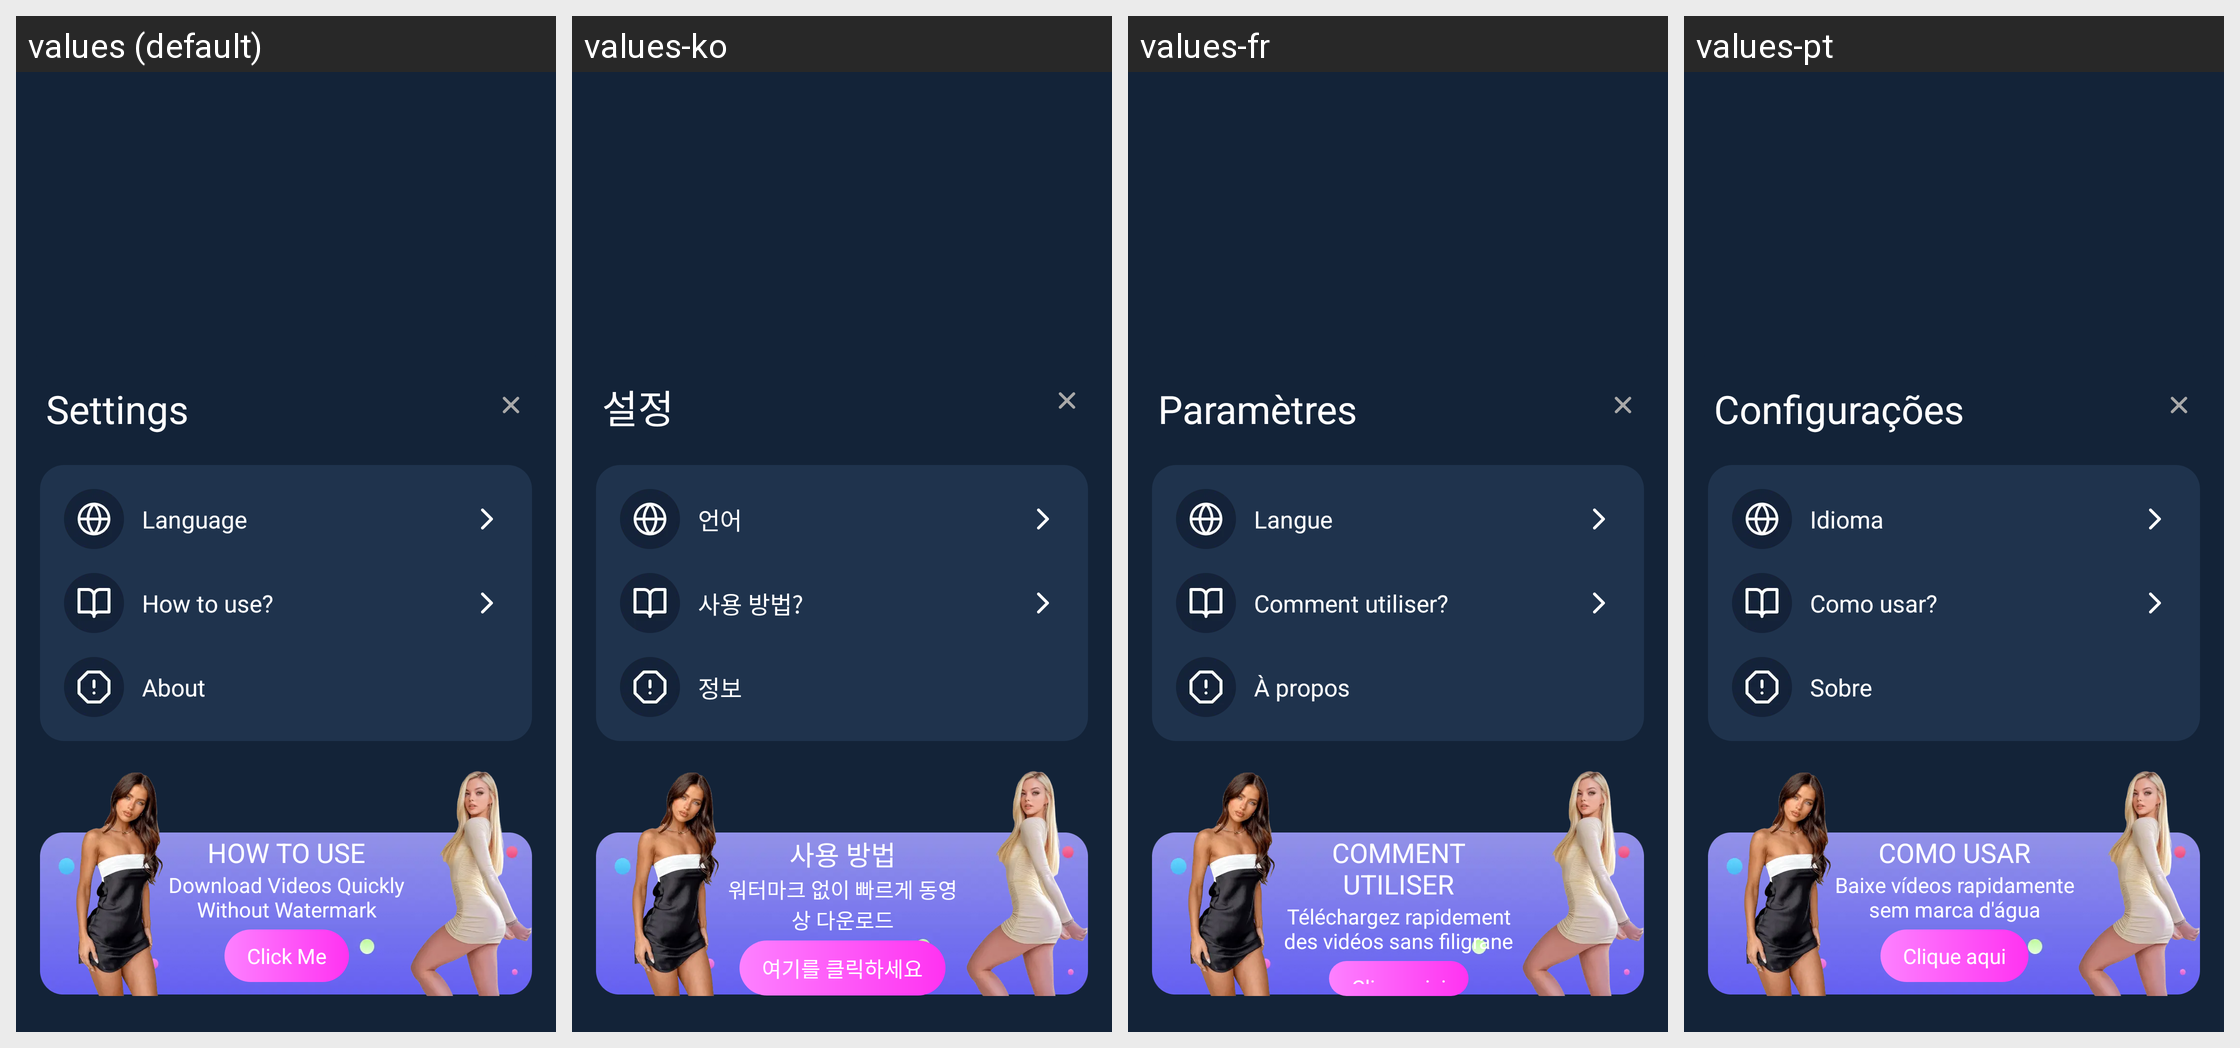

This grid shows one Android layout under several languages. Give, for every string resource on the screen, its name, the default text and each shown locale's text.
Android screen res/layout/ms_dialog_settings.xml rendered under 4 locales, left to right: values (default), values-ko, values-fr, values-pt. Device: Nexus 5 (rendered at 1080×1920; each locale shown at half size, 540×960, under a caption strip naming it); theme MS_Theme.MicoSaver.
Other locales in the repository, not shown: values-es, values-hi, values-ja, values-ru.
Strings drawn on this screen, with the default value and each locale's value (text and hints the layout hard-codes, and strings that could not be matched under every locale, appear in the picture but are not listed):

ms_settings
  values: Settings
  values-ko: 설정
  values-fr: Paramètres
  values-pt: Configurações

ms_language
  values: Language
  values-ko: 언어
  values-fr: Langue
  values-pt: Idioma

ms_how_to_use
  values: How to use?
  values-ko: 사용 방법?
  values-fr: Comment utiliser?
  values-pt: Como usar?

ms_about
  values: About
  values-ko: 정보
  values-fr: À propos
  values-pt: Sobre

ms_how_to_use_1
  values: How to use
  values-ko: 사용 방법
  values-fr: Comment utiliser
  values-pt: Como usar

ms_how_to_use_1_desc
  values: Download Videos Quickly Without Watermark
  values-ko: 워터마크 없이 빠르게 동영상 다운로드
  values-fr: Téléchargez rapidement des vidéos sans filigrane
  values-pt: Baixe vídeos rapidamente sem marca d'água

ms_click_me
  values: Click Me
  values-ko: 여기를 클릭하세요
  values-fr: Cliquez ici
  values-pt: Clique aqui
